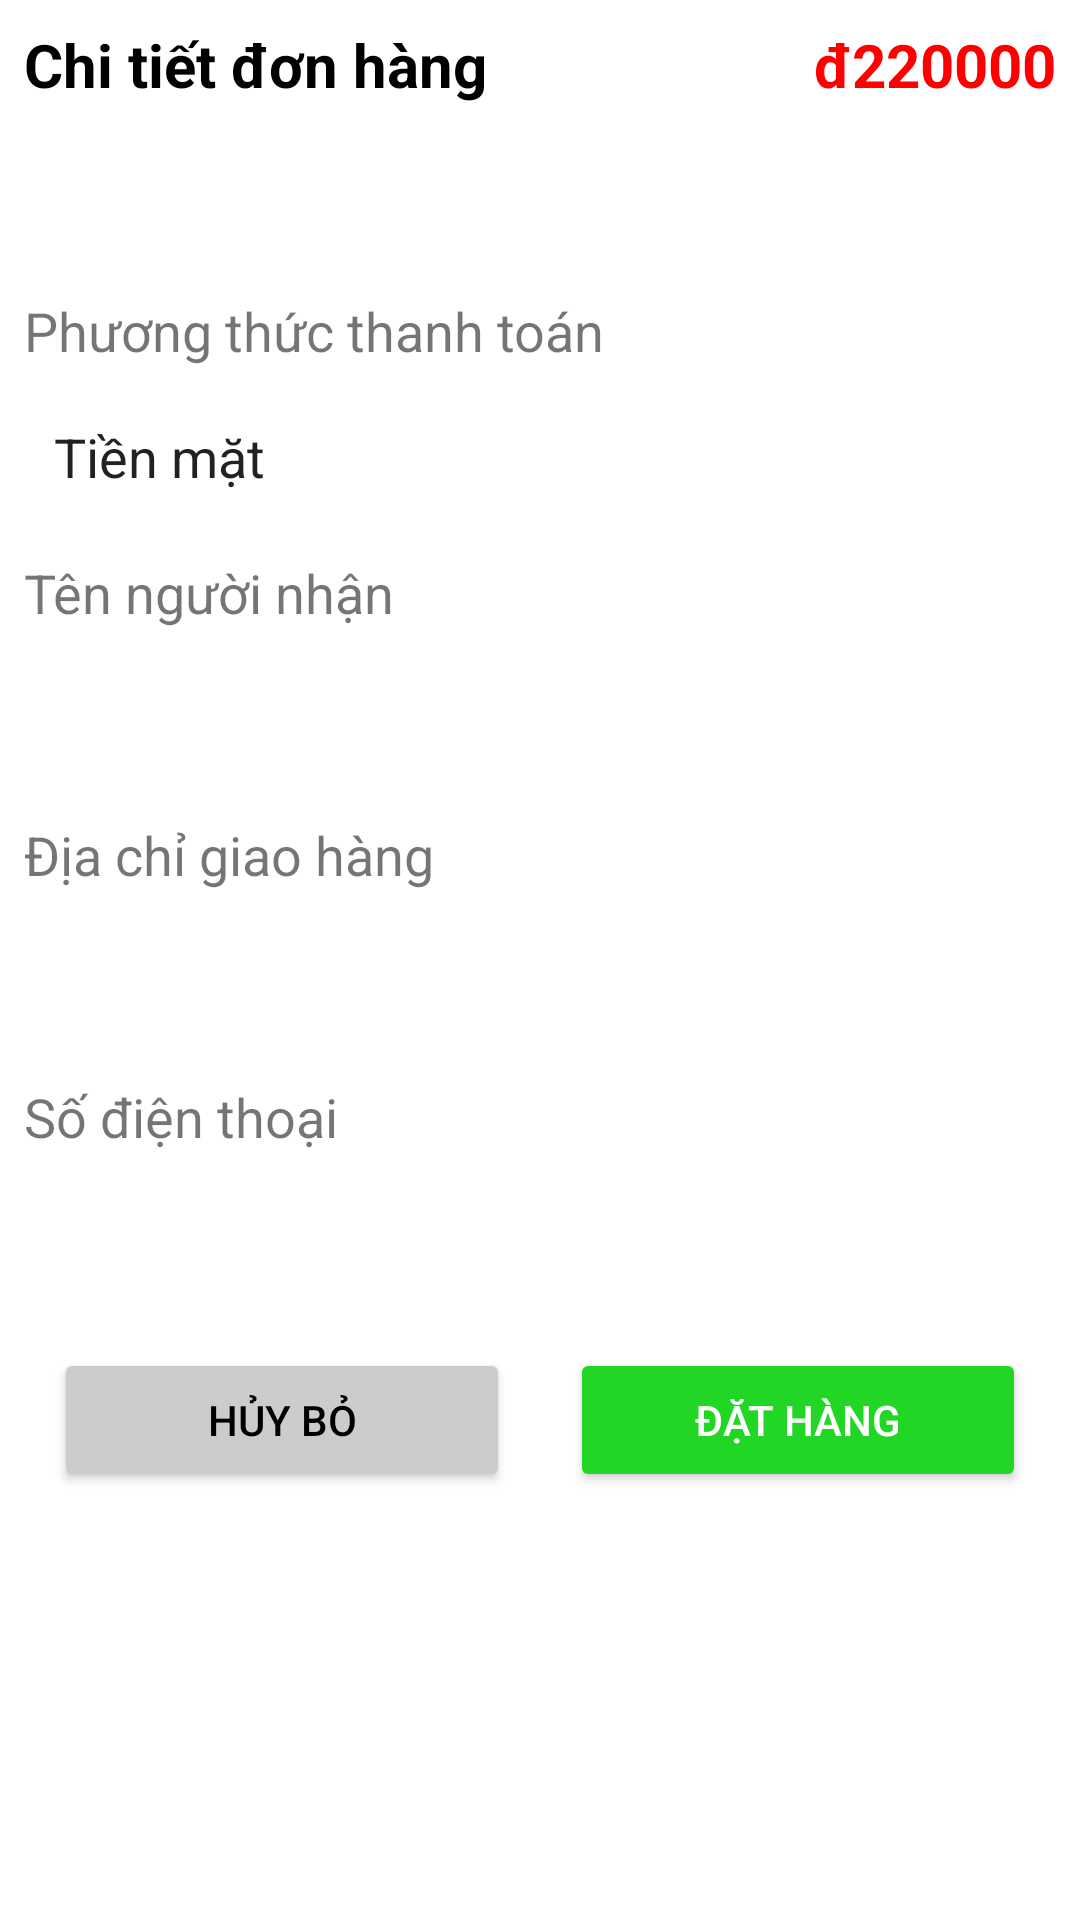

Reconstruct the res/layout file that produces this screen, plus the resources it refers to.
<!-- AndroidManifest.xml: application theme Theme.SP23_PRO1121_Nhom5_FDS -->
<!-- res/layout/layout_chi_tiet_don_hang.xml -->
<?xml version="1.0" encoding="utf-8"?>
<LinearLayout xmlns:android="http://schemas.android.com/apk/res/android"
    android:orientation="vertical"
    android:layout_width="match_parent"
    android:layout_height="match_parent"
    android:padding="8dp">

    <LinearLayout
        android:layout_width="match_parent"
        android:layout_height="wrap_content"
        android:orientation="horizontal"
        android:weightSum="2">

        <TextView
            android:layout_width="0dp"
            android:layout_height="wrap_content"
            android:layout_weight="1"
            android:text="Chi tiết đơn hàng"
            android:textSize="20sp"
            android:textColor="#000"
            android:textStyle="bold"/>

        <TextView
            android:layout_width="0dp"
            android:layout_height="wrap_content"
            android:layout_weight="1"
            android:id="@+id/tvTongTienDonHangCt"
            android:text="đ220000"
            android:textSize="20sp"
            android:textColor="#ff00"
            android:textStyle="bold"
            android:gravity="right"/>
    </LinearLayout>
    <androidx.recyclerview.widget.RecyclerView
        android:layout_width="match_parent"
        android:layout_height="55dp"
        android:id="@+id/lvDsTenSpDonHangCt"/>

    <TextView
        android:layout_width="match_parent"
        android:layout_height="wrap_content"
        android:text="Phương thức thanh toán"
        android:textSize="18dp"
        android:layout_marginTop="8dp"/>

    <EditText
        android:layout_width="match_parent"
        android:layout_height="50dp"
        android:id="@+id/edPhuongThucThanhToan"
        android:background="@drawable/custom_edittext"
        android:layout_marginTop="5dp"
        android:text="Tiền mặt"
        android:paddingLeft="10dp"/>

    <TextView
        android:layout_width="match_parent"
        android:layout_height="wrap_content"
        android:text="Tên người nhận"
        android:textSize="18dp"
        android:layout_marginTop="8dp"/>

    <EditText
        android:layout_width="match_parent"
        android:layout_height="50dp"
        android:id="@+id/edTenDonHangCt"
        android:background="@drawable/custom_edittext"
        android:layout_marginTop="5dp"
        android:paddingLeft="10dp"/>

    <TextView
        android:layout_width="match_parent"
        android:layout_height="wrap_content"
        android:text="Địa chỉ giao hàng"
        android:textSize="18dp"
        android:layout_marginTop="8dp"/>

    <EditText
        android:layout_width="match_parent"
        android:layout_height="50dp"
        android:id="@+id/edDiaChiDonHangCt"
        android:background="@drawable/custom_edittext"
        android:layout_marginTop="5dp"
        android:paddingLeft="10dp"/>

    <TextView
        android:layout_width="match_parent"
        android:layout_height="wrap_content"
        android:text="Số điện thoại"
        android:textSize="18dp"
        android:layout_marginTop="8dp"/>

    <EditText
        android:layout_width="match_parent"
        android:layout_height="50dp"
        android:id="@+id/edSoDienThoaiDonHangCt"
        android:background="@drawable/custom_edittext"
        android:layout_marginTop="5dp"
        android:paddingLeft="10dp"/>

    <LinearLayout
        android:layout_width="match_parent"
        android:layout_height="wrap_content"
        android:orientation="horizontal"
        android:weightSum="2">

        <Button
            android:layout_width="0dp"
            android:layout_height="wrap_content"
            android:layout_weight="1"
            android:id="@+id/btnHuyDonHangCt"
            android:text="Hủy bỏ"
            android:textColor="#000"
            android:layout_margin="10dp"
            android:padding="5dp"
            android:backgroundTint="#ccc"/>

        <Button
            android:layout_width="0dp"
            android:layout_height="wrap_content"
            android:layout_weight="1"
            android:id="@+id/btnDatHangDonHangCt"
            android:text="Đặt hàng"
            android:textColor="#fff"
            android:layout_margin="10dp"
            android:padding="5dp"
            android:backgroundTint="#22D625"/>
    </LinearLayout>
</LinearLayout>
<!-- resources referenced by this layout -->
<resources>
  <style name="Theme.SP23_PRO1121_Nhom5_FDS" parent="Theme.MaterialComponents.DayNight.NoActionBar">
          
          <item name="colorPrimary">@color/purple_500</item>
          <item name="colorPrimaryVariant">@color/purple_700</item>
          <item name="colorOnPrimary">@color/white</item>
          
          <item name="colorSecondary">@color/teal_200</item>
          <item name="colorSecondaryVariant">@color/teal_700</item>
          <item name="colorOnSecondary">@color/black</item>
          
          <item name="android:statusBarColor">?attr/colorPrimaryVariant</item>
          
      </style>
  <!-- not gathered from this repository: default colours our renderer supplied (Android Studio template values) -->
  <color name="purple_500">#FF6200EE</color>
  <color name="purple_700">#FF3700B3</color>
  <color name="teal_200">#FF03DAC5</color>
  <color name="teal_700">#FF018786</color>
  <color name="black">#FF000000</color>
  <color name="white">#FFFFFFFF</color>
</resources>
